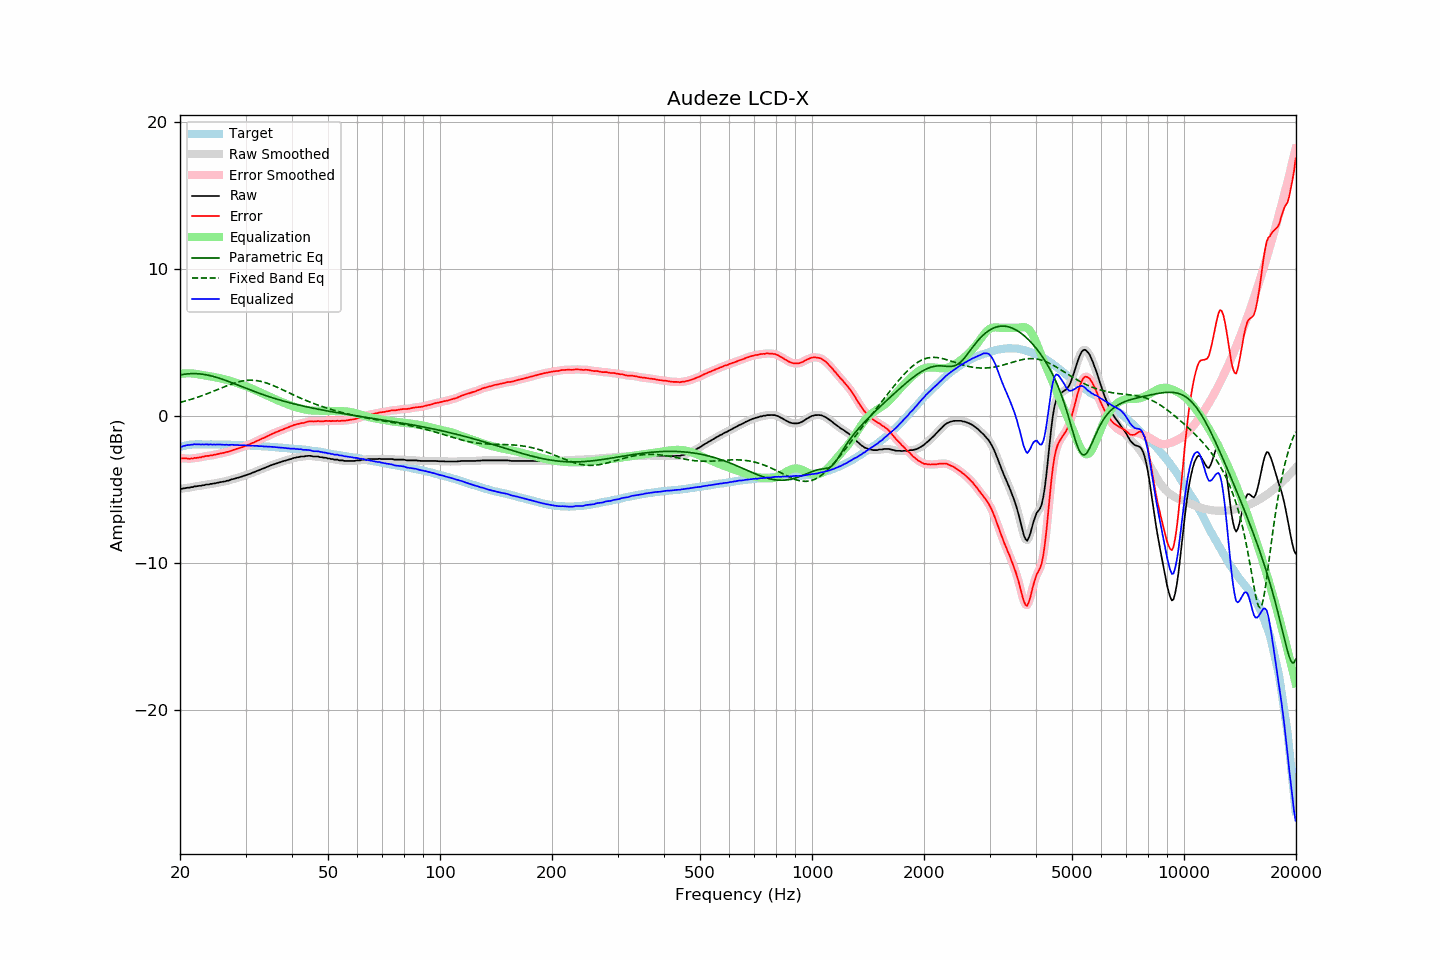

The file beside this chart, header and first rows:
frequency, raw, error, smoothed, error_smoothed, equalization, parametric_eq, fixed_band_eq, equalized_raw, equalized_smoothed, target
20.00, -4.95, -2.84, -4.97, -2.86, 2.86, 2.79, 0.92, -2.10, -2.11, -2.11
20.20, -4.97, -2.89, -4.95, -2.87, 2.87, 2.81, 0.95, -2.10, -2.08, -2.08
20.40, -4.93, -2.88, -4.94, -2.88, 2.89, 2.83, 0.98, -2.05, -2.05, -2.05
20.61, -4.92, -2.89, -4.92, -2.90, 2.89, 2.84, 1.01, -2.03, -2.03, -2.03
20.81, -4.89, -2.89, -4.90, -2.90, 2.90, 2.86, 1.04, -1.99, -2.00, -2.00
21.02, -4.88, -2.91, -4.89, -2.91, 2.90, 2.87, 1.07, -1.98, -1.98, -1.97
21.23, -4.88, -2.92, -4.87, -2.91, 2.90, 2.87, 1.10, -1.98, -1.97, -1.96
21.44, -4.84, -2.89, -4.85, -2.90, 2.90, 2.88, 1.13, -1.95, -1.96, -1.95
21.66, -4.84, -2.90, -4.83, -2.89, 2.89, 2.88, 1.17, -1.96, -1.94, -1.94
21.87, -4.79, -2.85, -4.81, -2.87, 2.88, 2.88, 1.20, -1.92, -1.93, -1.94
22.09, -4.79, -2.86, -4.79, -2.85, 2.86, 2.88, 1.24, -1.93, -1.93, -1.93
22.31, -4.77, -2.84, -4.77, -2.84, 2.84, 2.87, 1.27, -1.93, -1.93, -1.93
22.54, -4.75, -2.82, -4.76, -2.83, 2.82, 2.86, 1.31, -1.93, -1.94, -1.93
22.76, -4.75, -2.82, -4.74, -2.81, 2.80, 2.85, 1.35, -1.95, -1.94, -1.93
22.99, -4.71, -2.77, -4.73, -2.78, 2.78, 2.84, 1.39, -1.93, -1.94, -1.94
23.22, -4.71, -2.77, -4.70, -2.76, 2.76, 2.82, 1.43, -1.95, -1.94, -1.94
23.45, -4.67, -2.73, -4.68, -2.74, 2.75, 2.81, 1.47, -1.93, -1.94, -1.95
23.69, -4.66, -2.72, -4.67, -2.72, 2.73, 2.78, 1.51, -1.94, -1.94, -1.95
23.92, -4.66, -2.72, -4.65, -2.71, 2.71, 2.76, 1.56, -1.95, -1.94, -1.95
24.16, -4.62, -2.69, -4.64, -2.70, 2.69, 2.74, 1.60, -1.93, -1.95, -1.94
24.40, -4.62, -2.69, -4.62, -2.68, 2.67, 2.71, 1.65, -1.95, -1.95, -1.94
24.65, -4.59, -2.65, -4.60, -2.65, 2.65, 2.68, 1.69, -1.94, -1.95, -1.95
24.89, -4.58, -2.64, -4.58, -2.63, 2.63, 2.65, 1.73, -1.95, -1.95, -1.95
25.14, -4.55, -2.61, -4.55, -2.61, 2.61, 2.62, 1.78, -1.94, -1.95, -1.95
25.39, -4.53, -2.59, -4.53, -2.58, 2.59, 2.58, 1.83, -1.95, -1.95, -1.95
25.65, -4.50, -2.56, -4.51, -2.56, 2.56, 2.55, 1.87, -1.94, -1.95, -1.95
25.91, -4.49, -2.54, -4.49, -2.54, 2.54, 2.51, 1.92, -1.96, -1.96, -1.96
26.16, -4.47, -2.51, -4.47, -2.51, 2.51, 2.47, 1.96, -1.96, -1.96, -1.96
26.43, -4.45, -2.49, -4.45, -2.49, 2.49, 2.44, 2.00, -1.97, -1.96, -1.96
26.69, -4.41, -2.45, -4.43, -2.46, 2.46, 2.40, 2.05, -1.96, -1.97, -1.96
26.96, -4.40, -2.44, -4.40, -2.43, 2.43, 2.36, 2.09, -1.98, -1.97, -1.96
27.23, -4.37, -2.40, -4.36, -2.40, 2.40, 2.31, 2.13, -1.97, -1.96, -1.96
27.50, -4.32, -2.36, -4.33, -2.37, 2.36, 2.27, 2.17, -1.96, -1.97, -1.96
27.77, -4.29, -2.32, -4.30, -2.33, 2.33, 2.23, 2.21, -1.97, -1.97, -1.97
28.05, -4.27, -2.30, -4.27, -2.29, 2.29, 2.19, 2.24, -1.98, -1.97, -1.98
28.33, -4.23, -2.25, -4.24, -2.25, 2.26, 2.14, 2.28, -1.98, -1.98, -1.99
28.62, -4.21, -2.22, -4.21, -2.22, 2.22, 2.10, 2.31, -1.98, -1.99, -1.99
28.90, -4.17, -2.19, -4.17, -2.18, 2.18, 2.06, 2.34, -1.99, -1.99, -1.99
29.19, -4.14, -2.15, -4.14, -2.15, 2.15, 2.01, 2.36, -2.00, -1.99, -2.00
29.48, -4.10, -2.11, -4.11, -2.11, 2.11, 1.97, 2.38, -2.00, -2.00, -1.99
29.78, -4.07, -2.06, -4.07, -2.07, 2.07, 1.93, 2.40, -2.00, -2.00, -2.00
30.08, -4.04, -2.03, -4.03, -2.03, 2.03, 1.88, 2.41, -2.01, -2.00, -2.00
30.38, -4.00, -1.98, -4.00, -1.99, 1.99, 1.84, 2.42, -2.01, -2.01, -2.01
30.68, -3.95, -1.94, -3.96, -1.94, 1.94, 1.80, 2.43, -2.01, -2.02, -2.01
30.99, -3.92, -1.90, -3.92, -1.89, 1.89, 1.76, 2.43, -2.03, -2.02, -2.02
31.30, -3.87, -1.84, -3.88, -1.85, 1.85, 1.72, 2.43, -2.02, -2.03, -2.03
31.61, -3.83, -1.81, -3.83, -1.80, 1.80, 1.67, 2.42, -2.04, -2.03, -2.03
31.93, -3.79, -1.75, -3.78, -1.75, 1.75, 1.63, 2.41, -2.04, -2.04, -2.04
32.24, -3.73, -1.68, -3.74, -1.70, 1.70, 1.59, 2.40, -2.04, -2.04, -2.05
32.57, -3.70, -1.65, -3.70, -1.64, 1.65, 1.55, 2.38, -2.06, -2.05, -2.05
32.89, -3.65, -1.60, -3.65, -1.60, 1.60, 1.51, 2.36, -2.06, -2.06, -2.05
33.22, -3.60, -1.54, -3.61, -1.55, 1.55, 1.47, 2.33, -2.06, -2.07, -2.06
33.55, -3.57, -1.51, -3.57, -1.50, 1.50, 1.44, 2.30, -2.08, -2.07, -2.07
33.89, -3.52, -1.45, -3.52, -1.45, 1.44, 1.40, 2.27, -2.08, -2.08, -2.08
34.23, -3.47, -1.40, -3.48, -1.40, 1.39, 1.36, 2.24, -2.08, -2.09, -2.08
34.57, -3.43, -1.34, -3.43, -1.34, 1.34, 1.33, 2.20, -2.09, -2.09, -2.09
34.92, -3.39, -1.28, -3.39, -1.29, 1.29, 1.29, 2.16, -2.09, -2.09, -2.10
35.27, -3.35, -1.24, -3.35, -1.24, 1.24, 1.25, 2.11, -2.10, -2.10, -2.11
35.62, -3.30, -1.19, -3.31, -1.19, 1.19, 1.22, 2.07, -2.11, -2.12, -2.12
35.97, -3.27, -1.14, -3.27, -1.15, 1.14, 1.18, 2.02, -2.13, -2.13, -2.13
... 635 more rows
